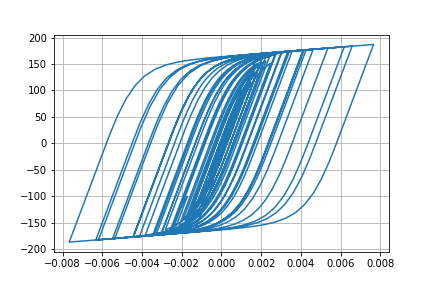

The file beside this chart, header and first rows:
Desplacment, Force
0.0, 0.0
5.699289031914848e-07, 0.05699
2.508858310723099e-06, 0.2509
6.333988095505696e-06, 0.6334
1.2466075889109623e-05, 1.247
2.0839678843464133e-05, 2.084
3.086912264984991e-05, 3.087
4.1714220341847816e-05, 4.171
5.256734680342359e-05, 5.255
6.290101803378327e-05, 6.287
7.250421814280262e-05, 7.246
8.132008284099966e-05, 8.126
8.925152510664397e-05, 8.917
9.610599023637546e-05, 9.601
0.0001017, 10.16
0.0001062, 10.61
0.0001097, 10.96
0.000113, 11.28
0.0001165, 11.63
0.0001208, 12.06
0.0001258, 12.55
0.000131, 13.07
0.0001356, 13.53
0.0001387, 13.84
0.0001394, 13.91
0.0001372, 13.69
0.000132, 13.17
0.0001237, 12.34
0.0001129, 11.26
9.99677108453716e-05, 9.966
8.549457299763551e-05, 8.519
6.990040256651359e-05, 6.959
5.35687710412509e-05, 5.326
3.677429043114555e-05, 3.647
1.962468554383849e-05, 1.932
2.071739043596942e-06, 0.1766
-1.6272228808637008e-05, -1.658
-3.6079560898480526e-05, -3.638
-5.819215018140089e-05, -5.848
-8.341245707569846e-05, -8.365
-0.0001121, -11.23
-0.0001442, -14.42
-0.0001789, -17.86
-0.0002151, -21.43
-0.0002511, -24.96
-0.0002851, -28.28
-0.0003153, -31.21
-0.0003401, -33.6
-0.0003587, -35.38
-0.0003713, -36.59
-0.0003792, -37.34
-0.0003841, -37.81
-0.0003879, -38.17
-0.0003918, -38.54
-0.0003966, -39
-0.0004025, -39.56
-0.0004096, -40.23
-0.0004182, -41.04
-0.0004284, -42
-0.0004402, -43.1
... 2,941 more rows
